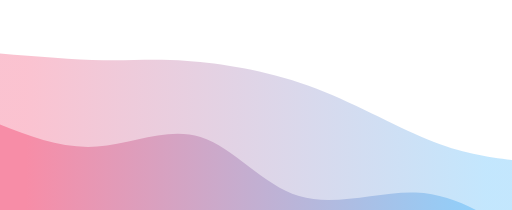
t = 0.00 s
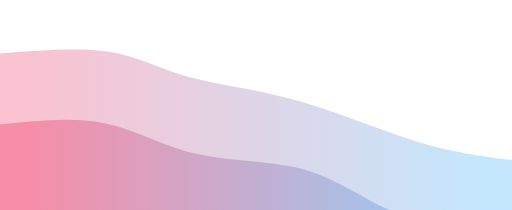
t = 0.75 s
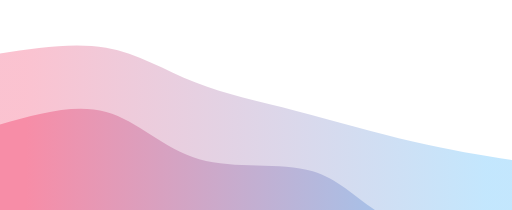
t = 1.25 s
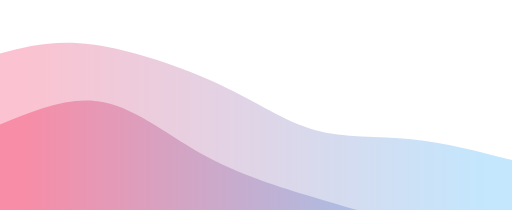
t = 2.00 s
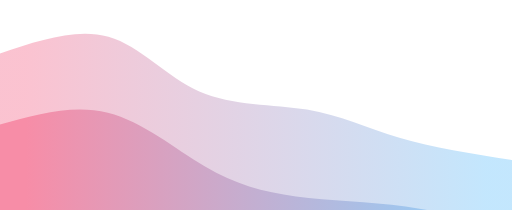
t = 2.75 s
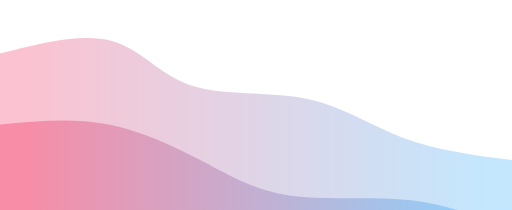
t = 3.25 s

The animated SVG that drew these frames (rendered in a browser with its animation timeline set to each time). Animation: 2 CSS @keyframes rules; one cycle of 4.00 s, repeats indefinitely.

    <svg width="100%" height="100%" id="svg" viewBox="0 0 1440 590" xmlns="http://www.w3.org/2000/svg" class="transition duration-300 ease-in-out delay-150"><style>
        .path-0{
          animation:pathAnim-0 4s;
          animation-timing-function: linear;
          animation-iteration-count: infinite;
        }
        @keyframes pathAnim-0{
          0%{
            d: path("M 0,600 L 0,150 C 104.22966507177034,158.77511961722487 208.45933014354068,167.55023923444975 291,169 C 373.5406698564593,170.44976076555025 434.3923444976076,164.57416267942583 527,171 C 619.6076555023924,177.42583732057417 743.9712918660288,196.1531100478469 866,240 C 988.0287081339712,283.8468899521531 1107.7224880382776,352.8133971291866 1203,392 C 1298.2775119617224,431.1866028708134 1369.1387559808613,440.5933014354067 1440,450 L 1440,600 L 0,600 Z");
          }
          25%{
            d: path("M 0,600 L 0,150 C 113.7129186602871,135.2918660287081 227.4258373205742,120.58373205741626 311,137 C 394.5741626794258,153.41626794258374 448.0095693779904,200.9569377990431 525,229 C 601.9904306220096,257.0430622009569 702.5358851674642,265.58851674641147 816,294 C 929.4641148325358,322.41148325358853 1055.846889952153,370.688995215311 1162,400 C 1268.153110047847,429.311004784689 1354.0765550239234,439.6555023923445 1440,450 L 1440,600 L 0,600 Z");
          }
          50%{
            d: path("M 0,600 L 0,150 C 75.57894736842107,130.3732057416268 151.15789473684214,110.74641148325358 260,125 C 368.84210526315786,139.25358851674642 510.9473684210526,187.38755980861248 619,238 C 727.0526315789474,288.6124401913875 801.0526315789474,341.70334928229664 885,365 C 968.9473684210526,388.29665071770336 1062.842105263158,381.799043062201 1157,391 C 1251.157894736842,400.200956937799 1345.578947368421,425.1004784688995 1440,450 L 1440,600 L 0,600 Z");
          }
          75%{
            d: path("M 0,600 L 0,150 C 118.24880382775117,108.38277511961724 236.49760765550235,66.76555023923446 320,96 C 403.50239234449765,125.23444976076554 452.2583732057417,225.3205741626794 541,263 C 629.7416267942583,300.6794258373206 758.4688995215311,275.9521531100479 856,289 C 953.5311004784689,302.0478468899521 1019.8660287081341,352.87081339712915 1112,386 C 1204.133971291866,419.12918660287085 1322.066985645933,434.5645933014354 1440,450 L 1440,600 L 0,600 Z");
          }
          100%{
            d: path("M 0,600 L 0,150 C 104.22966507177034,158.77511961722487 208.45933014354068,167.55023923444975 291,169 C 373.5406698564593,170.44976076555025 434.3923444976076,164.57416267942583 527,171 C 619.6076555023924,177.42583732057417 743.9712918660288,196.1531100478469 866,240 C 988.0287081339712,283.8468899521531 1107.7224880382776,352.8133971291866 1203,392 C 1298.2775119617224,431.1866028708134 1369.1387559808613,440.5933014354067 1440,450 L 1440,600 L 0,600 Z");
          }
        }</style><defs><linearGradient id="gradient" x1="0%" y1="50%" x2="100%" y2="50%"><stop offset="5%" stop-color="#F78DA7"></stop><stop offset="95%" stop-color="#8ED1FC"></stop></linearGradient></defs><path d="M 0,600 L 0,150 C 104.22966507177034,158.77511961722487 208.45933014354068,167.55023923444975 291,169 C 373.5406698564593,170.44976076555025 434.3923444976076,164.57416267942583 527,171 C 619.6076555023924,177.42583732057417 743.9712918660288,196.1531100478469 866,240 C 988.0287081339712,283.8468899521531 1107.7224880382776,352.8133971291866 1203,392 C 1298.2775119617224,431.1866028708134 1369.1387559808613,440.5933014354067 1440,450 L 1440,600 L 0,600 Z" stroke="none" stroke-width="0" fill="url(#gradient)" fill-opacity="0.53" class="transition-all duration-300 ease-in-out delay-150 path-0"></path><style>
        .path-1{
          animation:pathAnim-1 4s;
          animation-timing-function: linear;
          animation-iteration-count: infinite;
        }
        @keyframes pathAnim-1{
          0%{
            d: path("M 0,600 L 0,350 C 88.64114832535887,384.54545454545456 177.28229665071774,419.0909090909091 273,412 C 368.71770334928226,404.9090909090909 471.51196172248797,356.18181818181813 564,385 C 656.488038277512,413.81818181818187 738.66985645933,520.1818181818182 841,551 C 943.33014354067,581.8181818181818 1065.8086124401914,537.0909090909091 1169,541 C 1272.1913875598086,544.9090909090909 1356.0956937799042,597.4545454545455 1440,650 L 1440,600 L 0,600 Z");
          }
          25%{
            d: path("M 0,600 L 0,350 C 107.19617224880383,323.7607655502392 214.39234449760767,297.52153110047846 301,324 C 387.60765550239233,350.47846889952154 453.62679425837325,429.67464114832535 552,449 C 650.3732057416267,468.32535885167465 781.1004784688996,427.77990430622003 875,456 C 968.8995215311004,484.22009569377997 1025.9712918660287,581.2057416267943 1114,625 C 1202.0287081339713,668.7942583732057 1321.0143540669856,659.3971291866028 1440,650 L 1440,600 L 0,600 Z");
          }
          50%{
            d: path("M 0,600 L 0,350 C 98.45933014354068,308.97607655502395 196.91866028708137,267.95215311004785 292,287 C 387.08133971291863,306.04784688995215 478.78468899521533,385.1674641148325 585,442 C 691.2153110047847,498.8325358851675 811.9425837320574,533.377990430622 894,558 C 976.0574162679426,582.622009569378 1019.4449760765551,597.3205741626795 1104,611 C 1188.5550239234449,624.6794258373205 1314.2775119617224,637.3397129186603 1440,650 L 1440,600 L 0,600 Z");
          }
          75%{
            d: path("M 0,600 L 0,350 C 104.46889952153111,325.4736842105263 208.93779904306223,300.9473684210526 307,327 C 405.0622009569378,353.0526315789474 496.71770334928215,429.6842105263157 574,477 C 651.2822966507179,524.3157894736843 714.1913875598088,542.3157894736842 812,550 C 909.8086124401912,557.6842105263158 1042.5167464114832,555.0526315789474 1153,570 C 1263.4832535885168,584.9473684210526 1351.7416267942585,617.4736842105262 1440,650 L 1440,600 L 0,600 Z");
          }
          100%{
            d: path("M 0,600 L 0,350 C 88.64114832535887,384.54545454545456 177.28229665071774,419.0909090909091 273,412 C 368.71770334928226,404.9090909090909 471.51196172248797,356.18181818181813 564,385 C 656.488038277512,413.81818181818187 738.66985645933,520.1818181818182 841,551 C 943.33014354067,581.8181818181818 1065.8086124401914,537.0909090909091 1169,541 C 1272.1913875598086,544.9090909090909 1356.0956937799042,597.4545454545455 1440,650 L 1440,600 L 0,600 Z");
          }
        }</style><defs><linearGradient id="gradient" x1="0%" y1="50%" x2="100%" y2="50%"><stop offset="5%" stop-color="#F78DA7"></stop><stop offset="95%" stop-color="#8ED1FC"></stop></linearGradient></defs><path d="M 0,600 L 0,350 C 88.64114832535887,384.54545454545456 177.28229665071774,419.0909090909091 273,412 C 368.71770334928226,404.9090909090909 471.51196172248797,356.18181818181813 564,385 C 656.488038277512,413.81818181818187 738.66985645933,520.1818181818182 841,551 C 943.33014354067,581.8181818181818 1065.8086124401914,537.0909090909091 1169,541 C 1272.1913875598086,544.9090909090909 1356.0956937799042,597.4545454545455 1440,650 L 1440,600 L 0,600 Z" stroke="none" stroke-width="0" fill="url(#gradient)" fill-opacity="1" class="transition-all duration-300 ease-in-out delay-150 path-1"></path></svg>